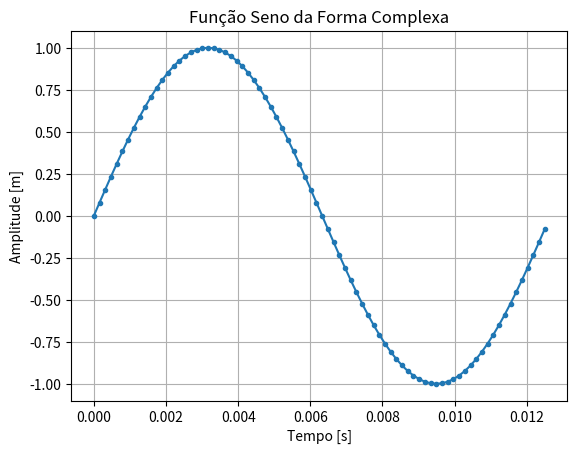

This chart was generated by the following Python code:
#!/usr/bin/env python3
# -*- coding: utf-8 -*-
"""
Nome: Gabriel de Souza Bonizário
Matrícula: 2019.1037.9
Disciplina: Vibrações Mecânicas
Engenharia Mecânica
Universidade Federal do Triângulo Mineiro - UFTM

Created on Mon Mar 21 07:59:05 2022

@author: bonizario
"""

import numpy as np
from math import pi
import matplotlib.pyplot as plt

X = 1     # Amplitude [m]
m = 0.1   # Massa [kg]
f = 79    # Frequência [Hz]
T = 1 / f # Período [s]
fase = 0  # Fase [rad]

dt = T / 80                  # Intervalo de amostragem
t = np.arange(0, T, dt)      # Vetor de tempo
w = 2 * pi * f               # Frequência [rad/s]

x = X * np.exp(1j * w * t)  # Função Senoidal (fase = 0)
x = X * np.exp(1j * w * t)  # Função Senoidal (fase = pi)
x = X * np.exp(1j * w * t)  # Função Senoidal (fase = pi / 2)

plt.figure(1)

plt.title('Função Seno da Forma Complexa')
plt.xlabel('Tempo [s]')
plt.ylabel('Amplitude [m]')

plt.plot(t, np.imag(x), '.-')
plt.grid()
